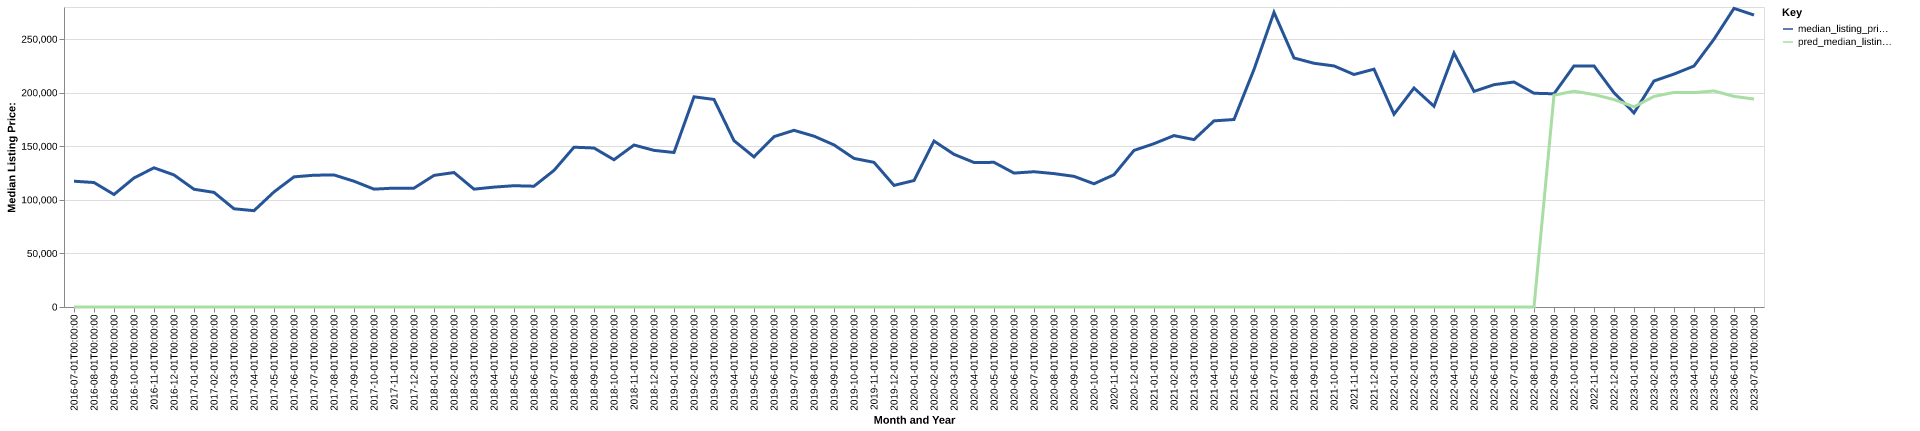

Source data for this figure (header and first rows):
date, time_idx, median_listing_price, thirty_year_interest_rate_five, month, county_name, active_listing_count, median_days_on_market, pred_median_listing_price, month_year
2016-07-01, 0, 117400, 3.72, 7, elbert, ga, 90.0, 98.0, 0, Jul-2016
2016-08-01, 1, 116175, 3.73, 8, elbert, ga, 75.0, 90.0, 0, Aug-2016
2016-09-01, 2, 105000, 3.66, 9, elbert, ga, 72.0, 85.0, 0, Sep-2016
2016-10-01, 3, 120450, 3.64, 10, elbert, ga, 72.0, 95.0, 0, Oct-2016
2016-11-01, 4, 129900, 3.66, 11, elbert, ga, 74.0, 98.0, 0, Nov-2016
2016-12-01, 5, 123250, 3.48, 12, elbert, ga, 66.0, 109.0, 0, Dec-2016
2017-01-01, 6, 109900, 3.45, 1, elbert, ga, 66.0, 117.0, 0, Jan-2017
2017-02-01, 7, 106975, 3.5, 2, elbert, ga, 62.0, 123.0, 0, Feb-2017
2017-03-01, 8, 91675, 3.52, 3, elbert, ga, 60.0, 85.0, 0, Mar-2017
2017-04-01, 9, 89900, 4.03, 4, elbert, ga, 58.0, 59.0, 0, Apr-2017
2017-05-01, 10, 107400, 4.32, 5, elbert, ga, 52.0, 60.0, 0, May-2017
2017-06-01, 11, 121475, 4.2, 6, elbert, ga, 51.0, 71.0, 0, Jun-2017
2017-07-01, 12, 123000, 4.19, 7, elbert, ga, 57.0, 84.0, 0, Jul-2017
2017-08-01, 13, 123250, 4.3, 8, elbert, ga, 59.0, 76.0, 0, Aug-2017
2017-09-01, 14, 117400, 4.1, 9, elbert, ga, 62.0, 80.0, 0, Sep-2017
2017-10-01, 15, 110000, 4.05, 10, elbert, ga, 65.0, 74.0, 0, Oct-2017
2017-11-01, 16, 110950, 3.94, 11, elbert, ga, 58.0, 70.0, 0, Nov-2017
2017-12-01, 17, 110950, 4.03, 12, elbert, ga, 54.0, 75.0, 0, Dec-2017
2018-01-01, 18, 122825, 3.93, 1, elbert, ga, 55.0, 68.0, 0, Jan-2018
2018-02-01, 19, 125500, 3.83, 2, elbert, ga, 55.0, 70.0, 0, Feb-2018
2018-03-01, 20, 110000, 3.94, 3, elbert, ga, 56.0, 81.0, 0, Mar-2018
2018-04-01, 21, 111900, 3.95, 4, elbert, ga, 56.0, 82.0, 0, Apr-2018
2018-05-01, 22, 113200, 3.99, 5, elbert, ga, 54.0, 68.0, 0, May-2018
2018-06-01, 23, 112750, 4.15, 6, elbert, ga, 54.0, 72.0, 0, Jun-2018
2018-07-01, 24, 127500, 4.4, 7, elbert, ga, 53.0, 74.0, 0, Jul-2018
2018-08-01, 25, 149150, 4.46, 8, elbert, ga, 55.0, 59.0, 0, Aug-2018
2018-09-01, 26, 148400, 4.58, 9, elbert, ga, 55.0, 60.0, 0, Sep-2018
2018-10-01, 27, 137450, 4.66, 10, elbert, ga, 58.0, 73.0, 0, Oct-2018
2018-11-01, 28, 151175, 4.62, 11, elbert, ga, 58.0, 81.0, 0, Nov-2018
2018-12-01, 29, 146200, 4.54, 12, elbert, ga, 48.0, 105.0, 0, Dec-2018
2019-01-01, 30, 144200, 4.6, 1, elbert, ga, 44.0, 125.0, 0, Jan-2019
2019-02-01, 31, 196175, 4.72, 2, elbert, ga, 42.0, 127.0, 0, Feb-2019
2019-03-01, 32, 193714, 4.9, 3, elbert, ga, 40.0, 96.0, 0, Mar-2019
2019-04-01, 33, 155250, 4.94, 4, elbert, ga, 41.0, 84.0, 0, Apr-2019
2019-05-01, 34, 140100, 4.75, 5, elbert, ga, 40.0, 58.0, 0, May-2019
2019-06-01, 35, 159000, 4.51, 6, elbert, ga, 45.0, 52.0, 0, Jun-2019
2019-07-01, 36, 164900, 4.41, 7, elbert, ga, 54.0, 64.0, 0, Jul-2019
2019-08-01, 37, 159459, 4.41, 8, elbert, ga, 55.0, 69.0, 0, Aug-2019
2019-09-01, 38, 151298, 4.2, 9, elbert, ga, 55.0, 72.0, 0, Sep-2019
2019-10-01, 39, 138700, 4.14, 10, elbert, ga, 56.0, 75.0, 0, Oct-2019
2019-11-01, 40, 135000, 3.84, 11, elbert, ga, 59.0, 83.0, 0, Nov-2019
2019-12-01, 41, 113515, 3.81, 12, elbert, ga, 50.0, 117.0, 0, Dec-2019
2020-01-01, 42, 118030, 3.75, 1, elbert, ga, 45.0, 124.0, 0, Jan-2020
2020-02-01, 43, 154900, 3.73, 2, elbert, ga, 44.0, 109.0, 0, Feb-2020
2020-03-01, 44, 142500, 3.78, 3, elbert, ga, 47.0, 62.0, 0, Mar-2020
2020-04-01, 45, 134900, 3.75, 4, elbert, ga, 44.0, 83.0, 0, Apr-2020
2020-05-01, 46, 135000, 3.74, 5, elbert, ga, 40.0, 87.0, 0, May-2020
2020-06-01, 47, 125000, 3.72, 6, elbert, ga, 42.0, 85.0, 0, Jun-2020
2020-07-01, 48, 126250, 3.49, 7, elbert, ga, 40.0, 83.0, 0, Jul-2020
2020-08-01, 49, 124500, 3.65, 8, elbert, ga, 34.0, 60.0, 0, Aug-2020
2020-09-01, 50, 121950, 3.33, 9, elbert, ga, 36.0, 60.0, 0, Sep-2020
2020-10-01, 51, 115000, 3.28, 10, elbert, ga, 31.0, 82.0, 0, Oct-2020
2020-11-01, 52, 123450, 3.21, 11, elbert, ga, 29.0, 70.0, 0, Nov-2020
2020-12-01, 53, 146175, 3.07, 12, elbert, ga, 25.0, 79.0, 0, Dec-2020
2021-01-01, 54, 152445, 2.99, 1, elbert, ga, 28.0, 68.0, 0, Jan-2021
2021-02-01, 55, 159995, 2.93, 2, elbert, ga, 23.0, 63.0, 0, Feb-2021
2021-03-01, 56, 156220, 2.88, 3, elbert, ga, 16.0, 61.0, 0, Mar-2021
2021-04-01, 57, 173723, 2.84, 4, elbert, ga, 16.0, 41.0, 0, Apr-2021
2021-05-01, 58, 175000, 2.71, 5, elbert, ga, 20.0, 36.0, 0, May-2021
2021-06-01, 59, 221725, 2.79, 6, elbert, ga, 22.0, 52.0, 0, Jun-2021
... 25 more rows
